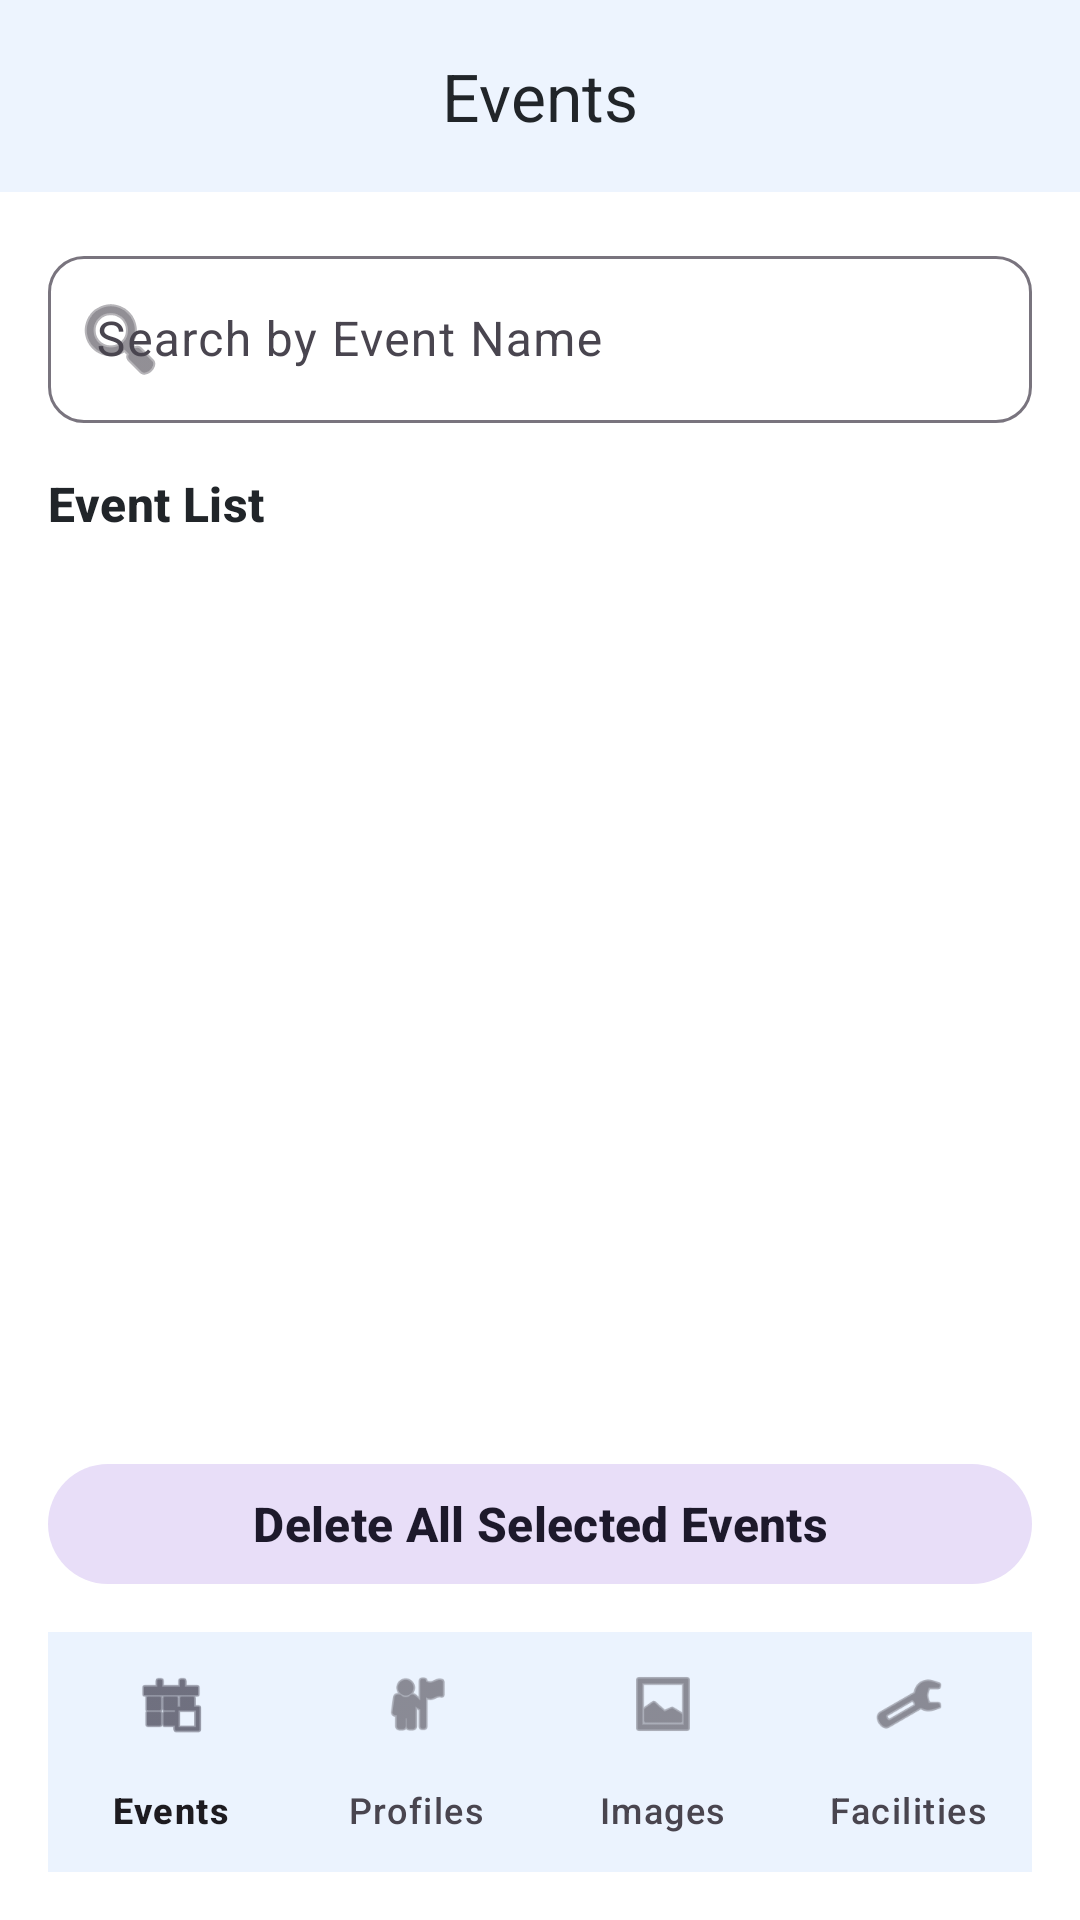

Reconstruct the res/layout file that produces this screen, plus the resources it refers to.
<!-- AndroidManifest.xml: application theme Theme.Wecookproject -->
<!-- res/layout/acticity_admin_event_home.xml -->
<?xml version="1.0" encoding="utf-8"?>
<androidx.coordinatorlayout.widget.CoordinatorLayout xmlns:android="http://schemas.android.com/apk/res/android"
    xmlns:app="http://schemas.android.com/apk/res-auto"
    xmlns:tools="http://schemas.android.com/tools"
    android:layout_width="match_parent"
    android:layout_height="match_parent"
    android:background="@android:color/white"
    tools:context=".ui.admin.AdminEventHomeActivity">

    <com.google.android.material.appbar.MaterialToolbar
        android:id="@+id/toolbar"
        android:layout_width="match_parent"
        android:layout_height="wrap_content"
        android:background="@android:color/white"
        android:elevation="2dp"
        app:title="Events"
        app:titleCentered="true" />

    <LinearLayout
        android:layout_width="match_parent"
        android:layout_height="match_parent"
        android:layout_marginTop="?attr/actionBarSize"
        android:orientation="vertical"
        android:padding="16dp">

        <com.google.android.material.textfield.TextInputLayout
            android:id="@+id/searchEventLayout"
            style="@style/Widget.Material3.TextInputLayout.OutlinedBox"
            android:layout_width="match_parent"
            android:layout_height="wrap_content"
            android:hint="Search by Event Name"
            app:endIconMode="clear_text"
            app:startIconDrawable="@android:drawable/ic_menu_search">

            <com.google.android.material.textfield.TextInputEditText
                android:id="@+id/searchEventEditText"
                android:layout_width="match_parent"
                android:layout_height="wrap_content"
                android:inputType="text" />
        </com.google.android.material.textfield.TextInputLayout>

        <TextView
            android:id="@+id/sectionTitle"
            android:layout_width="wrap_content"
            android:layout_height="wrap_content"
            android:layout_marginTop="16dp"
            android:text="Event List"
            android:textAppearance="@style/TextAppearance.Material3.TitleMedium"
            android:textStyle="bold" />

        <androidx.recyclerview.widget.RecyclerView
            android:id="@+id/eventRecyclerView"
            android:layout_width="match_parent"
            android:layout_height="0dp"
            android:layout_weight="1"
            android:clipToPadding="false"
            android:paddingTop="12dp"
            android:paddingBottom="12dp"
            tools:listitem="@layout/item_event" />

        <com.google.android.material.button.MaterialButton
            android:id="@+id/deleteSelectedEventsButton"
            style="@style/Widget.Material3.Button.TonalButton"
            android:layout_width="match_parent"
            android:layout_height="wrap_content"
            android:layout_marginBottom="12dp"
            android:text="Delete All Selected Events" />

        <com.google.android.material.bottomnavigation.BottomNavigationView
            android:id="@+id/bottomNavigation"
            android:layout_width="match_parent"
            android:layout_height="wrap_content"
            android:background="@android:color/white"
            app:labelVisibilityMode="labeled"
            app:menu="@menu/menu_admin_main"
            tools:ignore="MenuTitle" />

    </LinearLayout>

</androidx.coordinatorlayout.widget.CoordinatorLayout>
<!-- res/layout/item_event.xml (included above) -->
<?xml version="1.0" encoding="utf-8"?>
<com.google.android.material.card.MaterialCardView
    xmlns:android="http://schemas.android.com/apk/res/android"
    xmlns:app="http://schemas.android.com/apk/res-auto"
    android:layout_width="match_parent"
    android:layout_height="wrap_content"
    android:layout_marginVertical="8dp"
    app:cardCornerRadius="8dp"
    app:cardElevation="2dp">

    <LinearLayout
        android:layout_width="match_parent"
        android:layout_height="wrap_content"
        android:orientation="horizontal"
        android:gravity="center_vertical"
        android:padding="16dp">

        <TextView
            android:id="@+id/tv_event_name"
            android:layout_width="0dp"
            android:layout_height="wrap_content"
            android:layout_weight="1"
            android:text="Event Name"
            android:textSize="14sp"
            android:textColor="@color/black" /> 

        
        <TextView
            android:id="@+id/tv_event_status"
            android:layout_width="wrap_content"
            android:layout_height="wrap_content"
            android:layout_marginEnd="16dp"
            android:backgroundTint="#D1F5D3"
            android:background="@drawable/rounded_background"
            android:paddingHorizontal="12dp"
            android:paddingVertical="4dp"
            android:text="Upcoming"
            android:textColor="#3A8E40"
            android:textSize="12sp" />

        <ImageView
            android:id="@+id/iv_event_menu"
            android:layout_width="wrap_content"
            android:layout_height="wrap_content"
            android:src="@android:drawable/ic_menu_more"
            android:contentDescription="Event menu" />

    </LinearLayout>
</com.google.android.material.card.MaterialCardView>
<!-- resources referenced by this layout -->
<resources>
  <color name="black">#FF000000</color>
  <!-- drawable rounded_background (drawable) -->
  <?xml version="1.0" encoding="utf-8"?>
  <shape xmlns:android="http://schemas.android.com/apk/res/android">
      <solid android:color="#D1F5D3" /> 
      <corners android:radius="16dp" />
  </shape>
  <style name="Theme.Wecookproject" parent="Base.Theme.Wecookproject" />
  <style name="Base.Theme.Wecookproject" parent="Theme.Material3.DayNight.NoActionBar">
          <item name="colorPrimary">@color/primary_blue</item>
          <item name="colorOnPrimary">@color/white</item>
          <item name="colorSurface">@color/white</item>
          <item name="android:windowBackground">@color/white</item>
          <item name="android:textColorPrimary">@color/text_dark</item>
          
          
          <item name="materialButtonStyle">@style/Widget.App.Button</item>
          
          
          <item name="textInputStyle">@style/Widget.App.TextInputLayout</item>
      </style>
  <color name="primary_blue">#0D6EFD</color>
  <color name="white">#FFFFFFFF</color>
  <color name="text_dark">#212529</color>
  <style name="Widget.App.Button" parent="Widget.Material3.Button">
          <item name="backgroundTint">@color/primary_blue</item>
          <item name="cornerRadius">50dp</item>
          <item name="android:paddingTop">16dp</item>
          <item name="android:paddingBottom">16dp</item>
          <item name="android:textSize">16sp</item>
          <item name="android:textStyle">bold</item>
      </style>
  <style name="Widget.App.TextInputLayout" parent="Widget.Material3.TextInputLayout.OutlinedBox">
          <item name="boxCornerRadiusTopStart">12dp</item>
          <item name="boxCornerRadiusTopEnd">12dp</item>
          <item name="boxCornerRadiusBottomStart">12dp</item>
          <item name="boxCornerRadiusBottomEnd">12dp</item>
          <item name="boxStrokeColor">@color/primary_blue</item>
          <item name="hintTextColor">@color/primary_blue</item>
      </style>
</resources>
